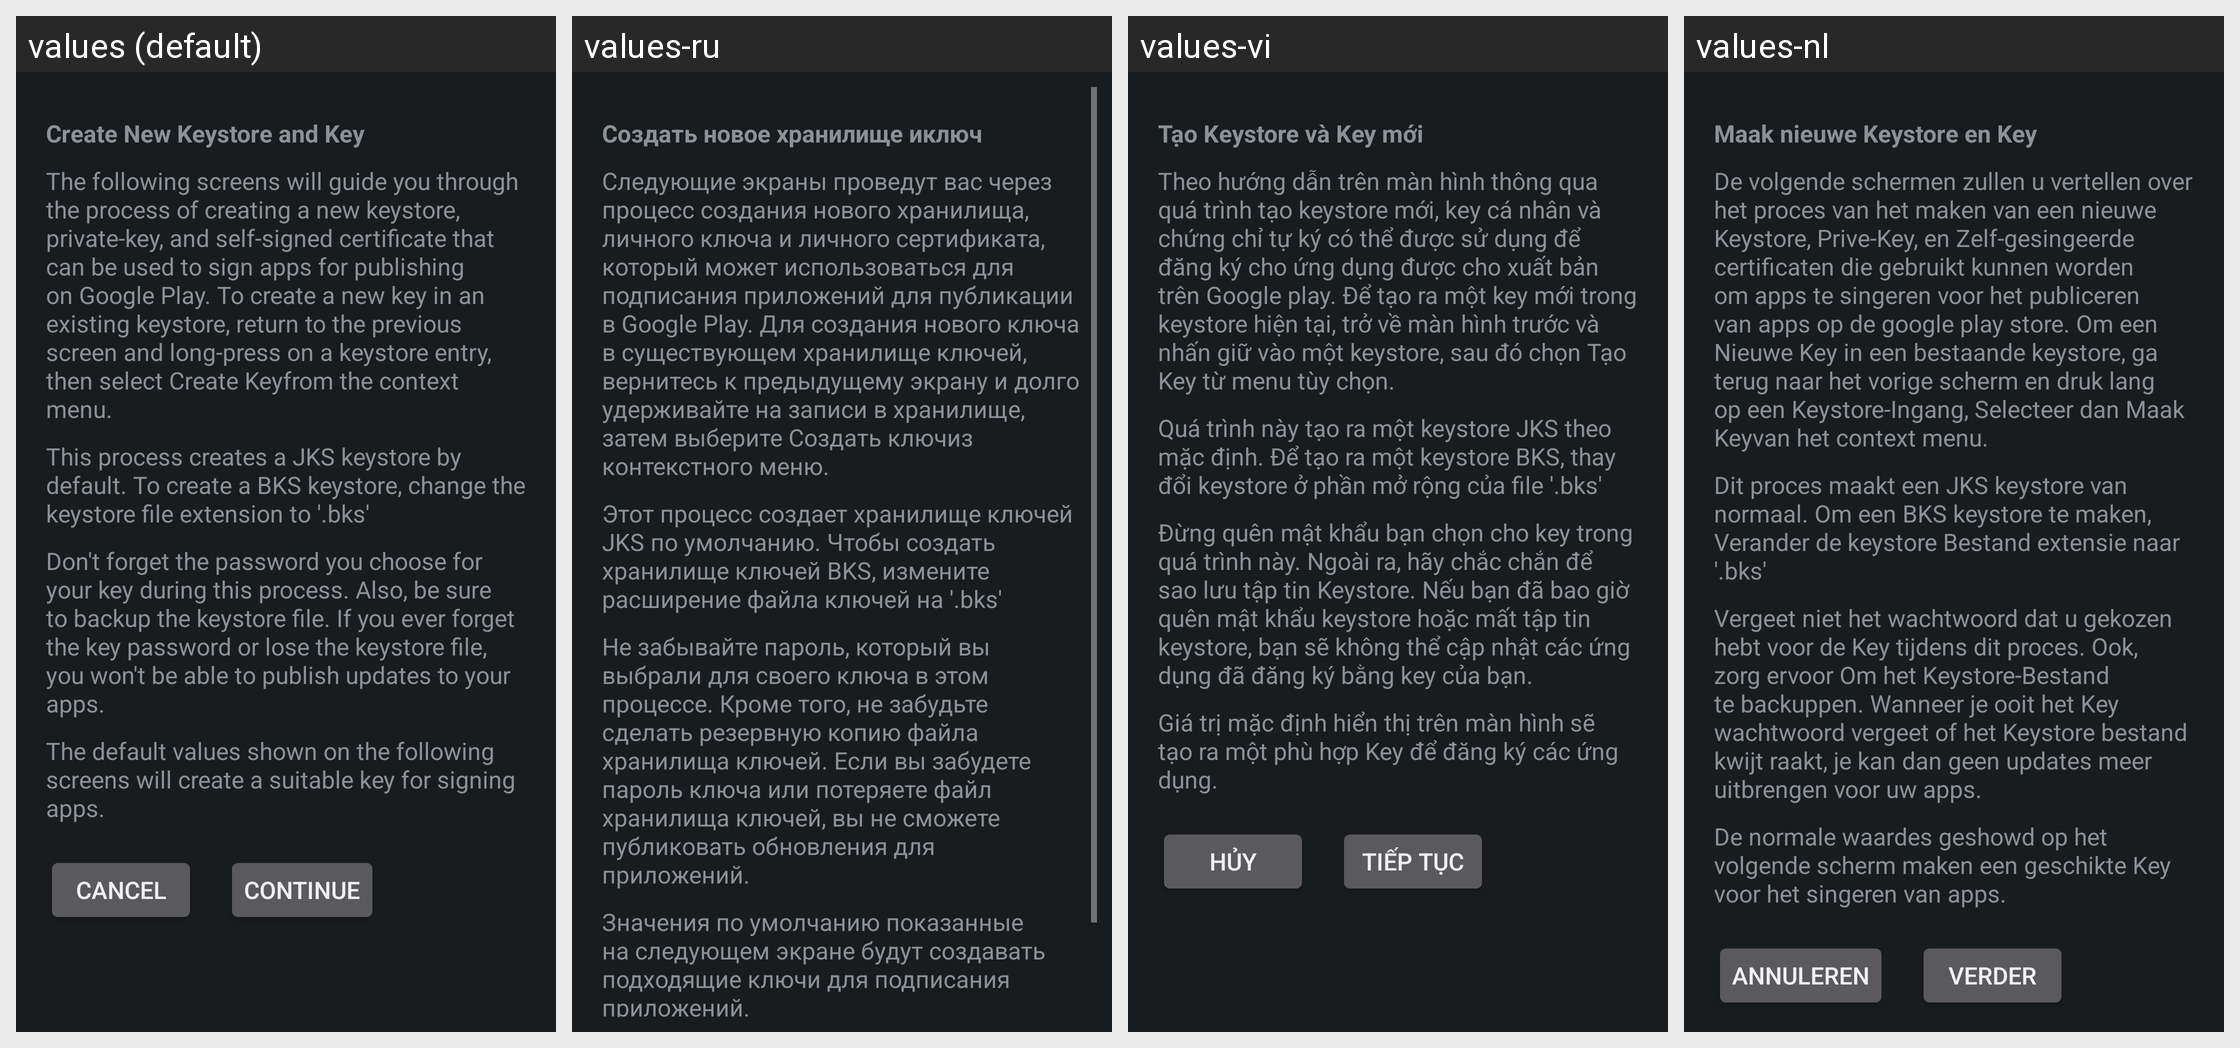

Translations of the strings shown on this Android screen, per locale in the grid:
Android screen res/layout/create_keystore_intro.xml rendered under 4 locales, left to right: values (default), values-ru, values-vi, values-nl. Device: Nexus 5 (rendered at 1080×1920; each locale shown at half size, 540×960, under a caption strip naming it); theme DeviceDefault.
Other locales in the repository, not shown: values-it, values-zh-rCN, values-zh-rTW.
Strings drawn on this screen, with the default value and each locale's value (text and hints the layout hard-codes, and strings that could not be matched under every locale, appear in the picture but are not listed):

NewKeystoreIntroTitle
  values: Create New Keystore and Key
  values-ru: Создать новое хранилище иключ
  values-vi: Tạo Keystore và Key mới
  values-nl: Maak nieuwe Keystore en Key

NewKeystoreIntroP1
  values: The following screens will guide you through the process of creating a new keystore, private-key, and self-signed certificate that can be used to sign apps for publishing on Google Play. To create a new key in an existing keystore, return to the previous screen and long-press on a keystore entry, then select Create Keyfrom the context menu.
  values-ru: Следующие экраны проведут вас через процесс создания нового хранилища, личного ключа и личного сертификата, который может использоваться для подписания приложений для публикации в Google Play. Для создания нового ключа в существующем хранилище ключей, вернитесь к предыдущему экрану и долго удерживайте на записи в хранилище, затем выберите Создать ключиз контекстного меню.
  values-vi: Theo hướng dẫn trên màn hình thông qua quá trình tạo keystore mới, key cá nhân và chứng chỉ tự ký có thể được sử dụng để đăng ký cho ứng dụng được cho xuất bản trên Google play. Để tạo ra một key mới trong keystore hiện tại, trở về màn hình trước và nhấn giữ vào một keystore, sau đó chọn Tạo Key từ menu tùy chọn.
  values-nl: De volgende schermen zullen u vertellen over het proces van het maken van een nieuwe Keystore, Prive-Key, en Zelf-gesingeerde certificaten die gebruikt kunnen worden om apps te singeren voor het publiceren van apps op de google play store. Om een Nieuwe Key in een bestaande keystore, ga terug naar het vorige scherm en druk lang op een Keystore-Ingang, Selecteer dan Maak Keyvan het context menu.

NewKeystoreIntroP2
  values: This process creates a JKS keystore by default. To create a BKS keystore, change the keystore file extension to '.bks'
  values-ru: Этот процесс создает хранилище ключей JKS по умолчанию. Чтобы создать хранилище ключей BKS, измените расширение файла ключей на '.bks'
  values-vi: Quá trình này tạo ra một keystore JKS theo mặc định. Để tạo ra một keystore BKS, thay đổi keystore ở phần mở rộng của file '.bks'
  values-nl: Dit proces maakt een JKS keystore van normaal. Om een BKS keystore te maken, Verander de keystore Bestand extensie naar '.bks'

NewKeystoreIntroP3
  values: Don't forget the password you choose for your key during this process. Also, be sure to backup the keystore file. If you ever forget the key password or lose the keystore file, you won't be able to publish updates to your apps.
  values-ru: Не забывайте пароль, который вы выбрали для своего ключа в этом процессе. Кроме того, не забудьте сделать резервную копию файла хранилища ключей. Если вы забудете пароль ключа или потеряете файл хранилища ключей, вы не сможете публиковать обновления для приложений.
  values-vi: Đừng quên mật khẩu bạn chọn cho key trong quá trình này. Ngoài ra, hãy chắc chắn để sao lưu tập tin Keystore. Nếu bạn đã bao giờ quên mật khẩu keystore hoặc mất tập tin keystore, bạn sẽ không thể cập nhật các ứng dụng đã đăng ký bằng key của bạn.
  values-nl: Vergeet niet het wachtwoord dat u gekozen hebt voor de Key tijdens dit proces. Ook, zorg ervoor Om het Keystore-Bestand te backuppen. Wanneer je ooit het Key wachtwoord vergeet of het Keystore bestand kwijt raakt, je kan dan geen updates meer uitbrengen voor uw apps.

NewKeystoreIntroP4
  values: The default values shown on the following screens will create a suitable key for signing apps.
  values-ru: Значения по умолчанию показанные на следующем экране будут создавать подходящие ключи для подписания приложений.
  values-vi: Giá trị mặc định hiển thị trên màn hình sẽ tạo ra một phù hợp Key để đăng ký các ứng dụng.
  values-nl: De normale waardes geshowd op het volgende scherm maken een geschikte Key voor het singeren van apps.
